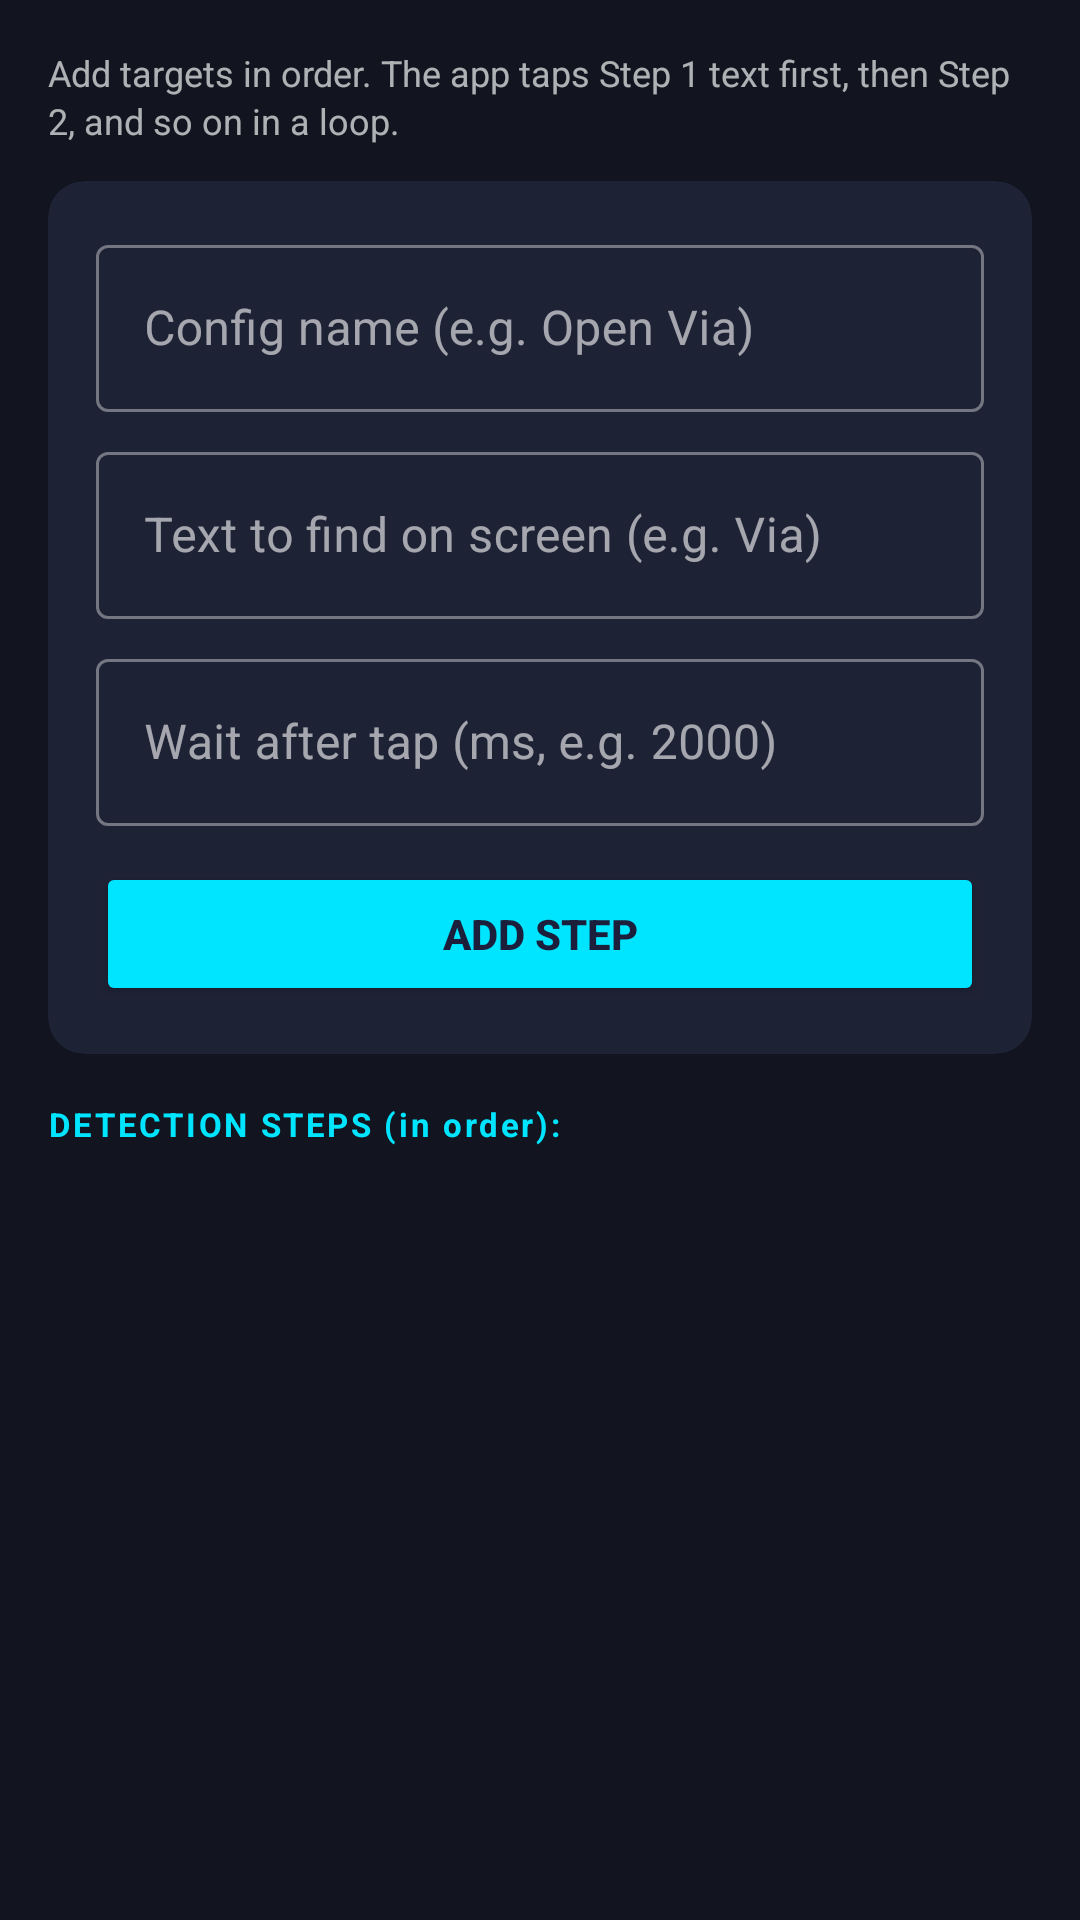

Write the Android layout XML for this screen, with the resource values it uses.
<!-- AndroidManifest.xml: application theme Theme.SmartAutoClicker -->
<!-- res/layout/activity_target_setup.xml -->
<?xml version="1.0" encoding="utf-8"?>
<LinearLayout xmlns:android="http://schemas.android.com/apk/res/android"
    xmlns:app="http://schemas.android.com/apk/res-auto"
    android:layout_width="match_parent"
    android:layout_height="match_parent"
    android:orientation="vertical"
    android:background="@color/colorBackground"
    android:padding="16dp">

    
    <TextView
        android:layout_width="match_parent"
        android:layout_height="wrap_content"
        android:text="Add targets in order. The app taps Step 1 text first, then Step 2, and so on in a loop."
        android:textColor="#AAFFFFFF"
        android:textSize="12sp"
        android:layout_marginBottom="12dp"
        android:lineSpacingExtra="2dp" />

    
    <com.google.android.material.card.MaterialCardView
        android:layout_width="match_parent"
        android:layout_height="wrap_content"
        android:layout_marginBottom="16dp"
        app:cardBackgroundColor="@color/colorSurface"
        app:cardCornerRadius="12dp">

        <LinearLayout
            android:layout_width="match_parent"
            android:layout_height="wrap_content"
            android:orientation="vertical"
            android:padding="16dp">

            <com.google.android.material.textfield.TextInputLayout
                android:layout_width="match_parent"
                android:layout_height="wrap_content"
                android:hint="Config name (e.g. Open Via)"
                style="@style/Widget.MaterialComponents.TextInputLayout.OutlinedBox"
                android:layout_marginBottom="8dp">

                <com.google.android.material.textfield.TextInputEditText
                    android:id="@+id/etLabel"
                    android:layout_width="match_parent"
                    android:layout_height="wrap_content"
                    android:inputType="text"
                    android:textColor="@color/colorOnBackground" />
            </com.google.android.material.textfield.TextInputLayout>

            <com.google.android.material.textfield.TextInputLayout
                android:layout_width="match_parent"
                android:layout_height="wrap_content"
                android:hint="Text to find on screen (e.g. Via)"
                style="@style/Widget.MaterialComponents.TextInputLayout.OutlinedBox"
                android:layout_marginBottom="8dp">

                <com.google.android.material.textfield.TextInputEditText
                    android:id="@+id/etTextQuery"
                    android:layout_width="match_parent"
                    android:layout_height="wrap_content"
                    android:inputType="text"
                    android:textColor="@color/colorOnBackground" />
            </com.google.android.material.textfield.TextInputLayout>

            <com.google.android.material.textfield.TextInputLayout
                android:layout_width="match_parent"
                android:layout_height="wrap_content"
                android:hint="Wait after tap (ms, e.g. 2000)"
                style="@style/Widget.MaterialComponents.TextInputLayout.OutlinedBox"
                android:layout_marginBottom="12dp">

                <com.google.android.material.textfield.TextInputEditText
                    android:id="@+id/etDelay"
                    android:layout_width="match_parent"
                    android:layout_height="wrap_content"
                    android:inputType="number"
                    android:textColor="@color/colorOnBackground" />
            </com.google.android.material.textfield.TextInputLayout>

            <Button
                android:id="@+id/btnAddTarget"
                android:layout_width="match_parent"
                android:layout_height="48dp"
                android:text="ADD STEP"
                android:backgroundTint="@color/colorSecondary"
                android:textColor="@color/colorPrimary"
                android:textStyle="bold" />
        </LinearLayout>
    </com.google.android.material.card.MaterialCardView>

    <TextView
        android:layout_width="match_parent"
        android:layout_height="wrap_content"
        android:text="DETECTION STEPS (in order):"
        android:textColor="@color/colorSecondary"
        android:textSize="11sp"
        android:textStyle="bold"
        android:letterSpacing="0.08"
        android:layout_marginBottom="8dp" />

    <TextView
        android:id="@+id/tvNoTargets"
        android:layout_width="match_parent"
        android:layout_height="wrap_content"
        android:text="@string/no_targets"
        android:textColor="#66FFFFFF"
        android:textSize="14sp"
        android:gravity="center"
        android:padding="24dp"
        android:visibility="gone" />

    <androidx.recyclerview.widget.RecyclerView
        android:id="@+id/recyclerTargets"
        android:layout_width="match_parent"
        android:layout_height="0dp"
        android:layout_weight="1" />

</LinearLayout>
<!-- resources referenced by this layout -->
<resources>
  <color name="colorBackground">#12151F</color>
  <color name="colorOnBackground">#FFFFFF</color>
  <color name="colorPrimary">#1B1F3B</color>
  <color name="colorSecondary">#00E5FF</color>
  <color name="colorSurface">#1E2235</color>
  <string name="no_targets">No targets yet — add one above</string>
  <style name="Theme.SmartAutoClicker" parent="Theme.MaterialComponents.DayNight.DarkActionBar">
          <item name="colorPrimary">@color/colorPrimary</item>
          <item name="colorPrimaryVariant">@color/colorPrimaryVariant</item>
          <item name="colorOnPrimary">@color/colorOnPrimary</item>
          <item name="colorSecondary">@color/colorSecondary</item>
          <item name="colorSecondaryVariant">@color/colorSecondaryVariant</item>
          <item name="android:colorBackground">@color/colorBackground</item>
          <item name="colorSurface">@color/colorSurface</item>
          <item name="colorOnSurface">@color/colorOnBackground</item>
          <item name="colorError">@color/colorError</item>
      </style>
  <color name="colorPrimaryVariant">#2D3163</color>
  <color name="colorOnPrimary">#FFFFFF</color>
  <color name="colorSecondaryVariant">#00B2D6</color>
  <color name="colorError">#FF5252</color>
</resources>
